Photos from the image-classification dataset "NyctaloidTrainingCalls" in the GitHub repository vrunkel/CoreMLBats-model-calls. Its 5 classes are: enil, eser, nlei, nnoc, vmur.

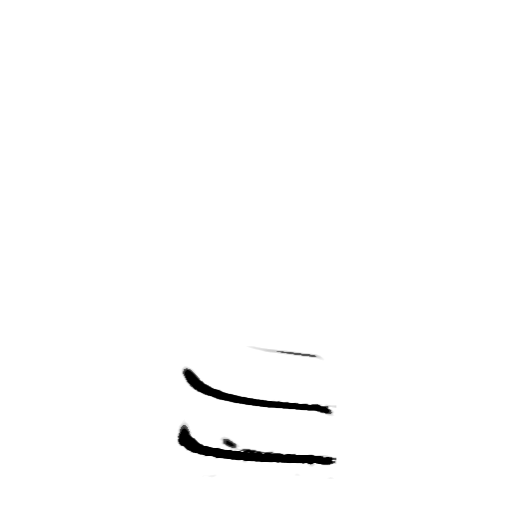
Label: vmur

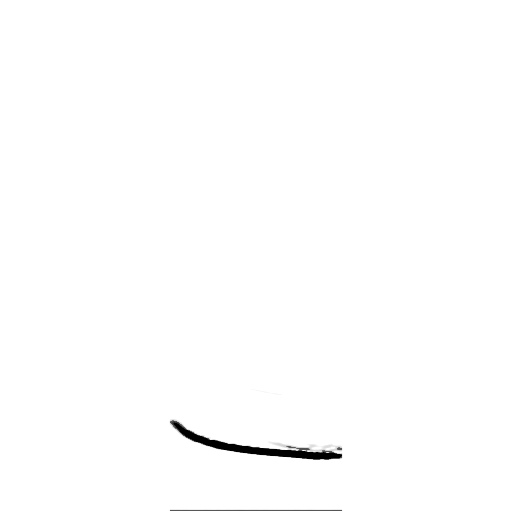
Label: eser

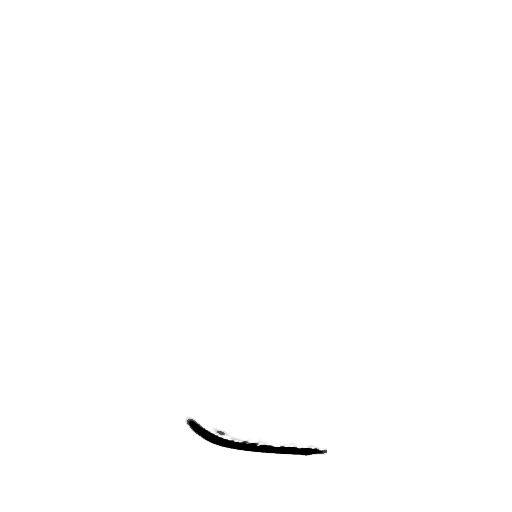
Label: enil

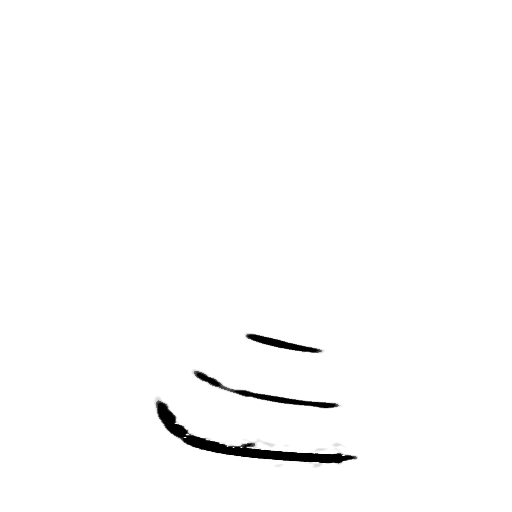
Label: nnoc

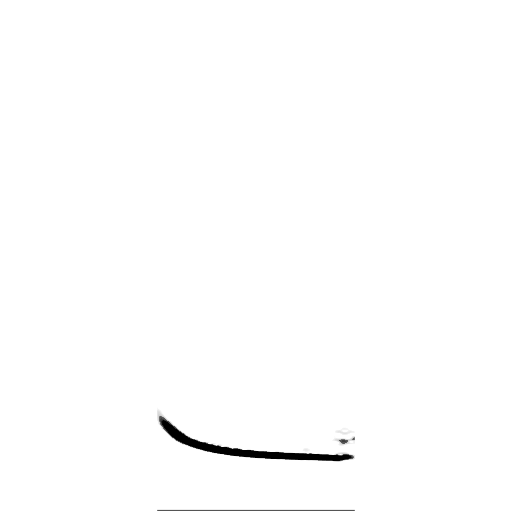
Label: nlei

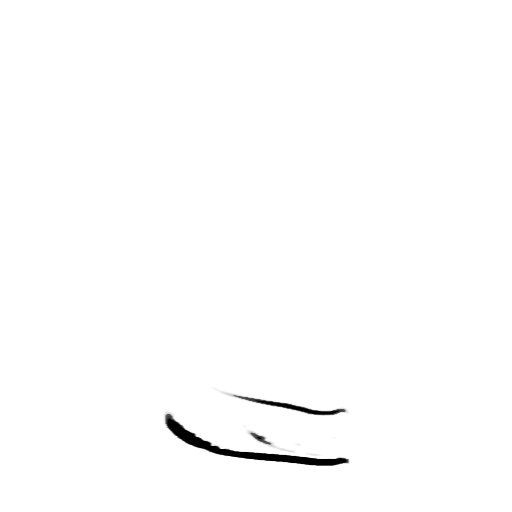
Label: vmur
